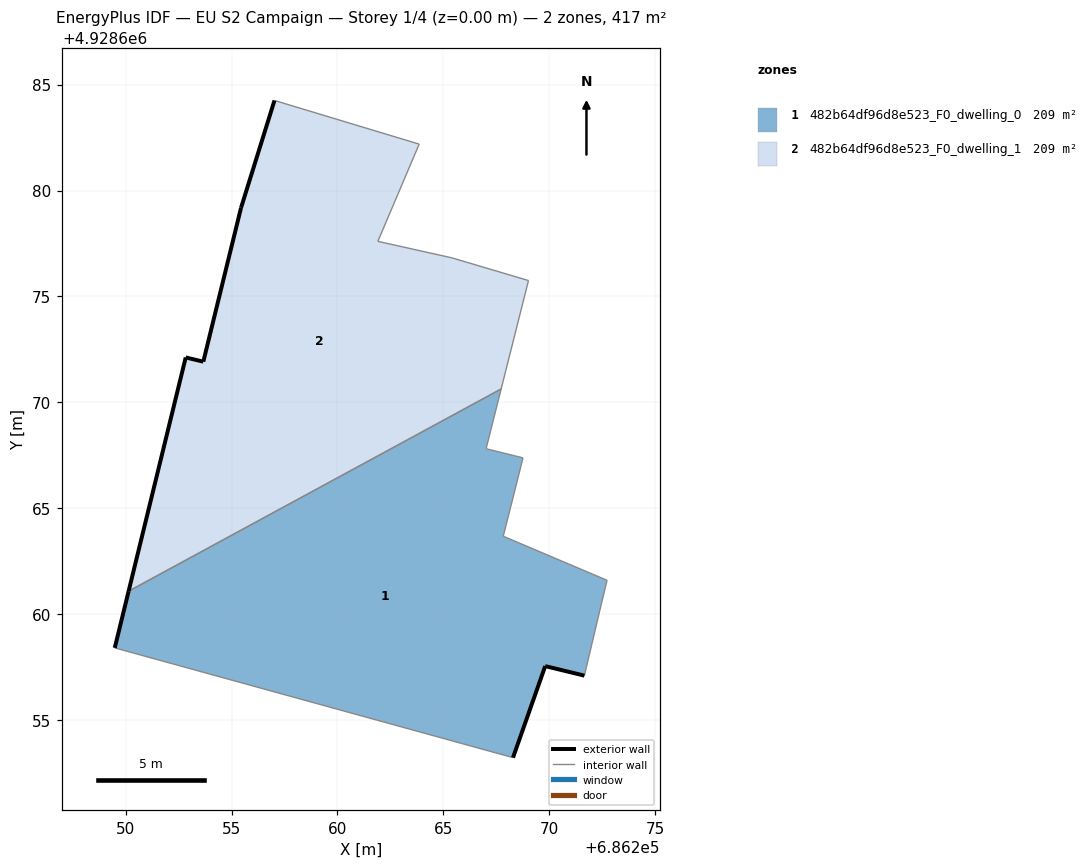
=== STOREY PLAN SPEC (per zone: floor XY polygon, exterior-wall plan segments, windows/doors) ===
zone 1: 482b64df96d8e523_F0_dwelling_0  (208.5 m²)
  floor: (686271.66, 4928657.10) (686272.39, 4928660.19) (686272.73, 4928661.60) (686267.83, 4928663.68) (686268.57, 4928666.61) (686268.76, 4928667.38) (686267.02, 4928667.81) (686267.73, 4928670.63) (686250.14, 4928661.09) (686249.49, 4928658.41) (686268.29, 4928653.23) (686269.81, 4928657.55)
  exterior wall: (686271.66, 4928657.10) – (686269.81, 4928657.55)  [1.9 m]
  exterior wall: (686269.81, 4928657.55) – (686268.29, 4928653.23)  [4.6 m]
  exterior wall: (686249.49, 4928658.41) – (686250.14, 4928661.09)  [2.8 m]
  interior walls: 9
zone 2: 482b64df96d8e523_F0_dwelling_1  (208.5 m²)
  floor: (686267.73, 4928670.63) (686269.02, 4928675.75) (686265.41, 4928676.82) (686261.91, 4928677.60) (686263.86, 4928682.19) (686257.03, 4928684.25) (686255.45, 4928679.18) (686253.67, 4928671.92) (686252.84, 4928672.12) (686250.14, 4928661.09)
  exterior wall: (686250.14, 4928661.09) – (686252.84, 4928672.12)  [11.4 m]
  exterior wall: (686252.84, 4928672.12) – (686253.67, 4928671.92)  [0.9 m]
  exterior wall: (686253.67, 4928671.92) – (686255.45, 4928679.18)  [7.5 m]
  exterior wall: (686255.45, 4928679.18) – (686257.03, 4928684.25)  [5.3 m]
  interior walls: 6

=== DERIVED (storey summary) ===
Building: EU S2 Campaign
Storey: 1 of 4  (floor level z = 0.00 m)
Storey gross floor area: 417.1 m²
Zones on this storey: 2
  - 482b64df96d8e523_F0_dwelling_0: floor 208.5 m²; exterior wall 9.2 m (27.7 m²); WWR 0.0%
  - 482b64df96d8e523_F0_dwelling_1: floor 208.5 m²; exterior wall 25.0 m (75.0 m²); WWR 0.0%
Zone adjacency (shared interzone walls):
  - 482b64df96d8e523_F0_dwelling_0 ↔ 482b64df96d8e523_F0_dwelling_1